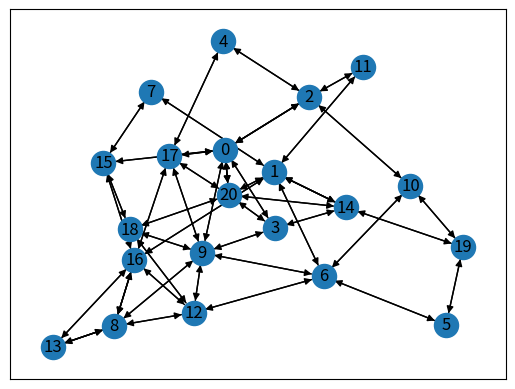

The script that saved this image: (Note: this script raises an exception after producing the figure.)
#!/usr/bin/env python3
# -*- coding: utf-8 -*-
"""
Created on Wed Feb 23 13:05:56 2022

@author: juliuslange
"""

import numpy as np
import matplotlib.pyplot as plt
from matplotlib import cm
import networkx as nx
import random

#%%

def origin_generation(node_passengers):
    '''
    generate list of length of number of passengers with corresponding
    staring nodes
    ----------
    inputs:
    node_passengers : np.array - list of how many players start at each node
    ----------
    returns:
    origins : list - list of origin nodes
    '''
    origins=[]
    for i in range(len(node_passengers)):
        for j in range(node_passengers[i]):
            origins.append(i)
    return origins

def destination_generation(N_passengers,node_weights,G):
    '''
    attempt to generate destionation nodes by randomly choosing a node 
    according to weigthing provided by node_weights 
    SEEMS TO LEAD TO FAVOURING OF LOWER NUMBER NODE INDICES, DON'T USE
    ----------
    inputs:
    N_passengers : int - number of passengers
    node_weights : np.array - array of node weights, so far identical with 
                              node_passengers
    G : nx.network - network
    ----------
    returns:
    destinations : list - list of destination nodes
    '''
    nodes=list(G.nodes)
    weight_sum=np.sum(node_weights)
    probabilities=node_weights/weight_sum
    destinations=random.choices(nodes, weights=probabilities, k=N_passengers)
    return destinations 

def random_destination_generation(node_passengers):
    '''
    generates destination nodes by randomly shuffling origin list
    ----------
    inputs:
    node_passengers : np.array - list of how many players start at each node
    ----------
    returns:
    destinations : list - list of destination nodes
    '''
    destinations=origin_generation(node_passengers)
    random.shuffle(destinations)
    return destinations

def quickest_path(G,start,end):
    '''
    generates the quickst path between two nodes according to time take on the
    empty network, according to node distances and speedlimits
    ----------
    inputs:
    G : nx.network - network (with edge distances and speedlimits included)
    start/end : int - index of start/end node
    ----------
    returns:
    dist : float - generalised time for journey
    path : list - list of nodes on path
    '''
    path=nx.shortest_path(G,start,end,"edge_costs","bellman-ford")

    return path

def longest_shortest_path(paths):
    '''
    computes number of step in longest path for computation purposes
    ----------
    inputs:
    paths : list of path lists - list of path lists
    ----------
    returns:
    length : int - number of edges traversed in path
    '''
    length=0
    for i in paths:
        if len(i)>length:
            length=len(i)
    return length

def inverse_edges(G):
    '''
    reverses edge tuples of network to provide "both-way-navigation"
    ----------
    inputs:
    G : nx.network - network    
    ----------
    returns:
    inv_edge_list : list of tuples - list of node tuples of all edges starting
                    with lower index node
    '''
    edge_list=list(G.edges())
    inv_edge_list=[]
    for i in range(len(edge_list)):
       inv_edge_list.append(list(edge_list[i])) 
       inv_edge_list[i].reverse()
       inv_edge_list[i]=tuple(inv_edge_list[i])
    return inv_edge_list     

def route_demand(G,paths,step):
    '''
    determines how many players aim to take which edge during one step
    ----------
    inputs:
    G : nx.network - network    
    paths : list of path lists - list of path lists
    step : int - step number (starting from 0 up to longest_shortest_path)
    ----------
    returns:
    demands1 : np.array - number passengers using all edges (lower idex to 
                          upper idex during one step)
    demands2 : np.array - number passengers using all edges (upper idex to 
                          lower idex during one step)
    '''
    edge_list=list(G.edges())
    demands=np.zeros(len(edge_list))

    for i in paths:
        if len(i)>step+1:
            path_tuple=(i[step],i[step+1])
            #print(path_tuple)
            idx=edge_list.index(path_tuple)
            demands[idx]+=1
            
    return demands  

def step_times(G,demands,step):
    '''
    determines the times taken on each edge during one step according
    to demand and the edge characteristics (distance, capacity, and speedlimit)
    ----------
    inputs:
    G : nx.network - network  
    demands1/2 : np.array - demands per edge during one step (index convention)
    step : int - step number 
    ----------
    returns:
    times1/2 : np.array - times taken to traverse each edge according to
               formula (MAY WANT TO ADJUST TO DIFFERENT MODELS) using
               aforementioned index convention
    '''
    times=[]
    capacities=list(nx.get_edge_attributes(G,'edge_capacities').values())
    costs=list(nx.get_edge_attributes(G,'edge_costs').values())
    for i in range(G.number_of_edges()):
        if demands[i]>capacities[i]:
            factor=demands[i]/capacities[i]
        else: factor=1
        
        times.append(costs[i]*factor)
    return times

def final_times(G,origins,destinations,passengers):
    '''
    determines the times taken on each edge during all steps
    ----------
    inputs:
    G : nx.network - network  
    destinations : list - list of destination nodes
    origins : list - list of origin nodes
    passengers : list - list of passenger indices
    
    ----------
    returns:
    times1/2 : np.array of np.arrays - times taken to traverse each edge 
                according to formula using aforementioned index convention for
                all steps required
    paths : list of path lists - list of path lists for stats
    '''
    odps=odps=list(zip(origins,destinations))
    paths=[]
    for i in range(len(passengers)):
        path=quickest_path(G,odps[i][0],odps[i][1])
        paths.append(path)
            
    N_steps=longest_shortest_path(paths)
    
    demands=np.empty((N_steps,G.number_of_edges()))
    times=np.empty((N_steps,G.number_of_edges()))
    
    for i in range(N_steps):
        demand=route_demand(G,paths,i)
        time=step_times(G,demand,i)
        
        demands[i]=demand
        
        times[i]=time
        
    return times, paths

def avg_congestion(G,times):
    '''
    determined how congested each edge is on average over all steps according
    to kinda arbitrary formula
    ----------
    inputs:
    G : nx.network - network  
    times1/2 : np.array - times taken to traverse each edge
    ----------
    returns:
    congestion : np.array - list of congestion averages ranging from 0 (no
                             no congestion) to inf (but actually about 10ish)
    '''
    
    costs=list(nx.get_edge_attributes(G,'edge_costs').values())
    avg_times=np.mean(times,axis=0)
    congestion=avg_times/(np.array(costs))-1
    return congestion

def get_colors(inp, colormap, vmin=0, vmax=1):
    '''
    normalises imput values to create colormap for pretty plots
    '''
    norm = plt.Normalize(vmin, vmax)
    return colormap(norm(inp))

def draw_congested_network(G,congestion):
    '''
    draws network with node weights as node sizes, edge capacities as edge
    widths, and congestion values as edge color (blue - no congestion, red - 
    lots of congestion)
    ----------
    inputs:
    G : nx.network - network  
    congestion : np.array - list of congestion averages    
    '''
    node_weights=np.array(list(nx.get_node_attributes(G,'node_weight').values()))
    node_weights*=1
    edge_widths=list(nx.get_edge_attributes(G,'edge_capacities').values())
    edge_colors=get_colors(congestion, plt.cm.seismic)

    
    nx.draw_networkx(G,node_size=node_weights,width=edge_widths,edge_color=edge_colors,with_labels=True)
    return

def individual_travel_time(paths,edges,times,p_number):
    '''
    computes travel times in congested network from path/passenger number. 
    Potential for further analysis by returning list of times.
    ----------
    inputs:
    paths : list of path lists - list of path lists
    edges : list of tuples - list of edges
    inv_edges : list of tuples - list of investe edges (see convention)
    times1/2 : np.array - times taken to traverse each edge
    p_number : passenger/path index
    ----------
    returns:
    sum(individual_times) : float - time take for path
    '''
    
    path=paths[p_number]
    individual_times=[]
    for i in range(len(path)-1):
        subpath=(path[i],path[i+1])
        idx=edges.index(subpath)
        individual_times.append(times[i][idx])
        
    return sum(individual_times)

def travel_time_distribution(paths,edges,times):
    '''
    travel times for all passengers on congested network
    ----------
    inputs:
    paths : list of path lists - list of path lists
    edges : list of tuples - list of edges
    inv_edges : list of tuples - list of investe edges (see convention)
    times1/2 : np.array - times taken to traverse each edge
    ----------
    returns:
    ttime_distribution : list - list of time taken by all passengers
    '''
    ttime_distribution=[]
    for i in range(len(paths)):
        ttime_distribution.append(individual_travel_time(paths,edges,times,i))
    return ttime_distribution

def path_cost_distribution(paths,G):
    '''
    travel times for all passengers on completely empty network
    ----------
    inputs:
    paths : list of path lists - list of path lists
    G : nx.network - network  
    ----------
    returns:
    pathtime_distribution : list - list of time taken by all passengers without
                                    congestion
    '''
    pathtime_distribution=[]
    for i in range(len(paths)):
        path=quickest_path(G,paths[i][0],paths[i][-1])
        dist=ideal_time(path,G)
        pathtime_distribution.append(dist)
    return pathtime_distribution
        

#### From here functins for time optimisation
    
def index_shared_value(a, b):
  return [i for i, v in enumerate(a) if v == b[i]]

    
def path_to_edges(path):
    path_edges=[]
    for i in range(len(path)-1):
        path_edges.append((path[i],path[i+1]))
    return path_edges

def path_time(G,edges,times,path):
    path_time=0
    path_edges=path_to_edges(path)
    for i in range(len(path_edges)):
        index=edges.index(path_edges[i])
        path_time+=times[i][index]
    return path_time

def ideal_time(path,G):
    path_edges=path_to_edges(path)
    edges=list(G.edges())
    costs=list(nx.get_edge_attributes(G,'edge_costs').values())
    ideal_time=0
    for i in range(len(path_edges)):
        idx=edges.index(path_edges[i])
        ideal_time+=costs[idx]
    return ideal_time
        
        
        
    
        
#%%    
        
def path_sensitivity(origin,destination,G,edges,times):
    if origin==destination: return 100,[origin,destination]
    path_ideal=quickest_path(G,origin,destination)
    #time_ideal=ideal_time([origin,destination],G)
    time_actual=path_time(G,edges,times,path_ideal)
    alternative_paths=list(nx.all_simple_paths(G,origin,destination,len(path_ideal)))
    alternative_times=[]
    for i in range(len(alternative_paths)):
        alternative_times.append(path_time(G,edges,times,alternative_paths[i]))
    betterness=np.mean(alternative_times)/time_actual
    best_path_index=alternative_times.index(min(alternative_times))
    best_alternative=alternative_paths[best_path_index]
    return betterness,best_alternative

def path_sensitivites(G,times,odps):
    edges=list(G.edges())
    sensitivities=[]
    best_alternatives=[]
    for i in range(len(odps)):
        sensitivty,best_alternative=path_sensitivity(odps[i][0],odps[i][1],G,edges,times)
        sensitivities.append(sensitivty)
        best_alternatives.append(best_alternative)
    return sensitivities,best_alternatives

def one_step_iteration(G,times,paths,odps):
    sensitivities,best_alternatives=path_sensitivites(G,times,odps)
    for i in range(len(odps)):
        if sensitivities[i]<0.65:
            paths[i]=best_alternatives[i]
    return paths

def alternative_times(G,origins,destinations,passengers):
    
    odps=odps=list(zip(origins,destinations))
    paths=[]
    for i in range(len(passengers)):
        path=quickest_path(G,odps[i][0],odps[i][1])
        paths.append(path)
            
    N_steps=longest_shortest_path(paths)
    
    demands=np.empty((N_steps,G.number_of_edges()))
    times=np.empty((N_steps,G.number_of_edges()))

    
    for i in range(N_steps):
        demand=route_demand(G,paths,i)
        time=step_times(G,demand,i)
        
        demands[i]=demand
        times[i]=time
        
    better_paths=one_step_iteration(G,times,paths,odps)
    
    N_steps=longest_shortest_path(better_paths)
    
    for i in range(N_steps):
        demand=route_demand(G,better_paths,i)
        time=step_times(G,demand,i)
        
        demands[i]=demand
        times[i]=time
        
    return times, better_paths

        
    
                
    
    

#%%%%%%%%%%%%%%%%%%%%%%%%%%%%%%%%%%%%5

G=nx.MultiDiGraph()

N_nodes=20
N_edges=50

for i in range(N_edges):
    A=random.randint(0,N_nodes)
    B=random.randint(0,N_nodes)
    G.add_edge(A,B)
    G.add_edge(B,A)

G.remove_edges_from(nx.selfloop_edges(G))

N_nodes=G.number_of_nodes()
N_edges=G.number_of_edges()
    
nx.draw_networkx(G)
    
#%%

edges_with_keys=list(G.edges)
edges=list(G.edges())
nodes=list(G.nodes())
inv_edges=inverse_edges(G)
#define edge and inv_edge lists

node_weights=np.full(N_nodes,40)
node_passengers=node_weights
#set initial passengers per node to 67

edge_distances=np.full(N_edges,500)
edge_distance_deviation=np.random.normal(0.0,1.0,N_edges)
edge_distances=edge_distances+edge_distance_deviation
#set edge distances to 500m, add random deviation to create definite best path

edge_speedlimits=np.full(N_edges,30) #30km/h
edge_capacities=np.full(N_edges,6) #6 cars/minute - not appropriate
#set edge distances and speedlimits to defaul values for small streets
    
N_passengers=np.sum(node_passengers)
passengers=list(np.arange(N_passengers))
#calculate number of passengers and create passenger list


nx.set_node_attributes(G,dict(zip(nodes,node_weights)),"node_weight")
nx.set_node_attributes(G,dict(zip(nodes,node_passengers)),"node_passengers")
#set node attributes node_weight (popularity) and number of initial passengers

nx.set_edge_attributes(G,dict(zip(edges_with_keys,edge_capacities)),"edge_capacities")
nx.set_edge_attributes(G,dict(zip(edges_with_keys,edge_distances/edge_speedlimits)),"edge_costs")
#set edge attributes capacity and cost (distance/speedlimit=time)

origins=origin_generation(node_passengers) #require node_passengers==node_weights    
#destinations2=destination_generation(N_passengers,node_weights,G) #this way produces weird results
destinations=random_destination_generation(node_passengers)
odps=list(zip(origins,destinations))
#generate origins, destinations, and zip for origin destination pairs

#nx.draw_networkx(G,pos=nx.spring_layout(G),node_size=list(nx.get_node_attributes(G,'node_weight').values()))
#draw network to check whether it seems right

#%%
           
times,paths=final_times(G,origins,destinations,passengers)
times2,paths2=alternative_times(G,origins,destinations,passengers)

congestion=avg_congestion(G,times)
congestion2=avg_congestion(G,times2)

#Simulation

#%%

#draw_congested_network(G,congestion)
draw_congested_network(G,congestion)

#plot congested network might have to do multiple times to get "flat" network

#%%

#Destination Histogram (should be flat or somewhat flat)

plt.hist(destinations,np.arange(N_nodes+1),histtype=u'step') 
#plt.hist(destinations2,np.arange(N_nodes+1),histtype=u'step') 
#%%

plt.hist(congestion,histtype=u'step',color="r") 
#plt.hist(congestion2,histtype=u'step',color="b") 



#%%

#OD Pair Histogram (should also be uniform for large networks and bad resolution)

plt.hist2d(origins, destinations, bins=(2,2), cmap=plt.cm.jet)
plt.colorbar()
plt.show()

#%%

#Travel Time Histogram (probably will need to use them to investigate differnet
#   navigation strategies)

tt_dist=travel_time_distribution(paths,edges,times)

ptt_dist=path_cost_distribution(paths,G)
ntt_dist=travel_time_distribution(paths2,edges,times2)



plt.hist(tt_dist,bins=np.linspace(0, 400, 41),histtype=u'step',label="congestion") 
plt.hist(ptt_dist,bins=np.linspace(0, 400, 41),histtype=u'step',label="no congestion") 
plt.hist(ntt_dist,bins=np.linspace(0, 400, 41),histtype=u'step',label="our solution") 

plt.legend()
plt.xlabel("time [s]")
plt.show()

print(np.sum(ptt_dist))
print(np.sum(tt_dist))
print(np.sum(ntt_dist))

#%%

plt.plot([0.4,0.5,0.6,0.7,0.75,0.8],[0,9315,42601,43283,16688,-23445])
plt.xlabel("threshold sensitivity to path change")
plt.ylabel("total time saving [s]")
plt.show()
plt.tight_layout()



#%%

#Longest Path (calculate which path took the most time, how long it took,
#   and how long it was supposed to take without congestion)

max_index = tt_dist.index(max(tt_dist))
print(paths[max_index])
print(tt_dist[max_index])
print(ptt_dist[max_index])


#%%

path_lengths=[]
for i in paths:
    path_lengths.append(len(i))

#%%

plt.hist(path_lengths,histtype=u'step',label="congestion") 
